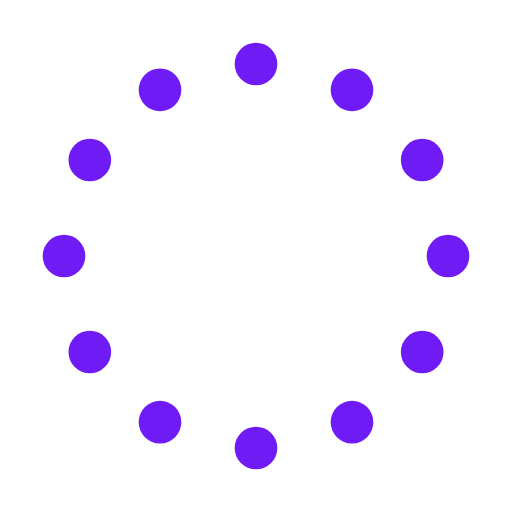
t = 0.00 s
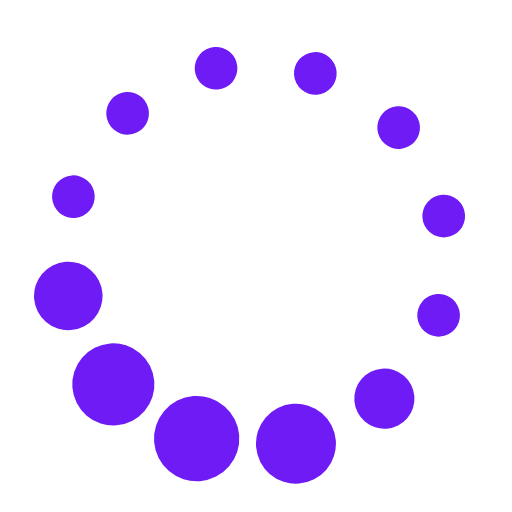
t = 1.20 s
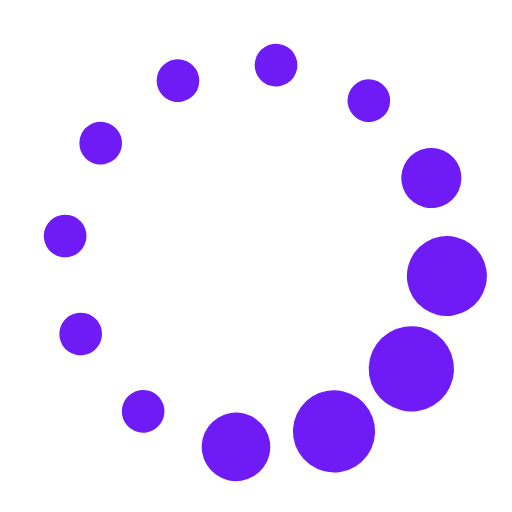
t = 2.40 s
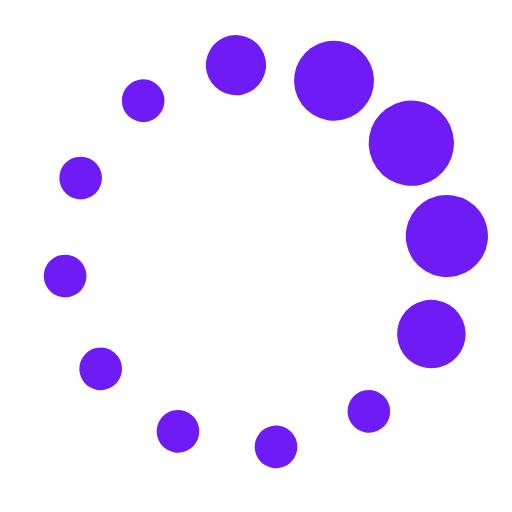
t = 3.60 s
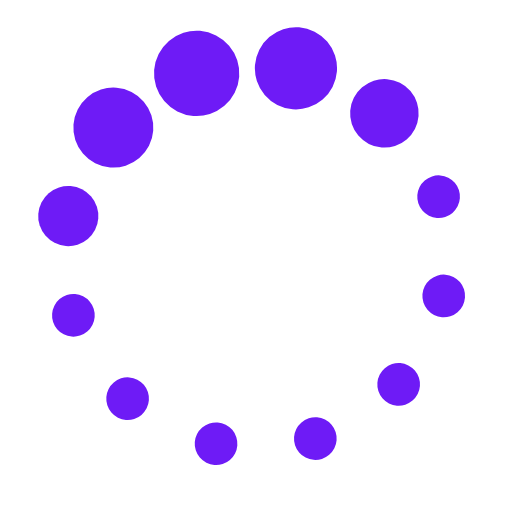
t = 4.80 s
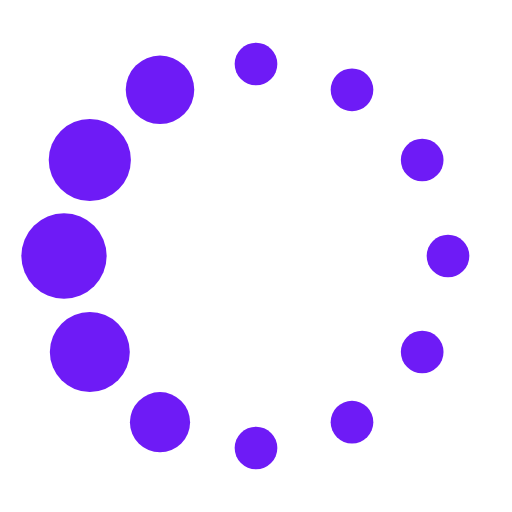
t = 6.00 s

The animated SVG that drew these frames (rendered in a browser with its animation timeline set to each time). Animation: 13 SMIL elements (animate=12,animateTransform=1); one cycle of 6.00 s, repeats indefinitely.

<svg fill="#6E1BF6FF" viewBox="0 0 24 24" xmlns="http://www.w3.org/2000/svg"><g><circle cx="12" cy="3" r="1"><animate id="spinner_7Z73" begin="0;spinner_tKsu.end-0.5s" attributeName="r" calcMode="spline" dur="0.6s" values="1;2;1" keySplines=".27,.42,.37,.99;.53,0,.61,.73"/></circle><circle cx="16.50" cy="4.21" r="1"><animate id="spinner_Wd87" begin="spinner_7Z73.begin+0.1s" attributeName="r" calcMode="spline" dur="0.6s" values="1;2;1" keySplines=".27,.42,.37,.99;.53,0,.61,.73"/></circle><circle cx="7.50" cy="4.21" r="1"><animate id="spinner_tKsu" begin="spinner_9Qlc.begin+0.1s" attributeName="r" calcMode="spline" dur="0.6s" values="1;2;1" keySplines=".27,.42,.37,.99;.53,0,.61,.73"/></circle><circle cx="19.79" cy="7.50" r="1"><animate id="spinner_lMMO" begin="spinner_Wd87.begin+0.1s" attributeName="r" calcMode="spline" dur="0.6s" values="1;2;1" keySplines=".27,.42,.37,.99;.53,0,.61,.73"/></circle><circle cx="4.21" cy="7.50" r="1"><animate id="spinner_9Qlc" begin="spinner_Khxv.begin+0.1s" attributeName="r" calcMode="spline" dur="0.6s" values="1;2;1" keySplines=".27,.42,.37,.99;.53,0,.61,.73"/></circle><circle cx="21.00" cy="12.00" r="1"><animate id="spinner_5L9t" begin="spinner_lMMO.begin+0.1s" attributeName="r" calcMode="spline" dur="0.6s" values="1;2;1" keySplines=".27,.42,.37,.99;.53,0,.61,.73"/></circle><circle cx="3.00" cy="12.00" r="1"><animate id="spinner_Khxv" begin="spinner_ld6P.begin+0.1s" attributeName="r" calcMode="spline" dur="0.6s" values="1;2;1" keySplines=".27,.42,.37,.99;.53,0,.61,.73"/></circle><circle cx="19.79" cy="16.50" r="1"><animate id="spinner_BfTD" begin="spinner_5L9t.begin+0.1s" attributeName="r" calcMode="spline" dur="0.6s" values="1;2;1" keySplines=".27,.42,.37,.99;.53,0,.61,.73"/></circle><circle cx="4.21" cy="16.50" r="1"><animate id="spinner_ld6P" begin="spinner_XyBs.begin+0.1s" attributeName="r" calcMode="spline" dur="0.6s" values="1;2;1" keySplines=".27,.42,.37,.99;.53,0,.61,.73"/></circle><circle cx="16.50" cy="19.79" r="1"><animate id="spinner_7gAK" begin="spinner_BfTD.begin+0.1s" attributeName="r" calcMode="spline" dur="0.6s" values="1;2;1" keySplines=".27,.42,.37,.99;.53,0,.61,.73"/></circle><circle cx="7.50" cy="19.79" r="1"><animate id="spinner_XyBs" begin="spinner_HiSl.begin+0.1s" attributeName="r" calcMode="spline" dur="0.6s" values="1;2;1" keySplines=".27,.42,.37,.99;.53,0,.61,.73"/></circle><circle cx="12" cy="21" r="1"><animate id="spinner_HiSl" begin="spinner_7gAK.begin+0.1s" attributeName="r" calcMode="spline" dur="0.6s" values="1;2;1" keySplines=".27,.42,.37,.99;.53,0,.61,.73"/></circle><animateTransform attributeName="transform" type="rotate" dur="6s" values="360 12 12;0 12 12" repeatCount="indefinite"/></g></svg>
